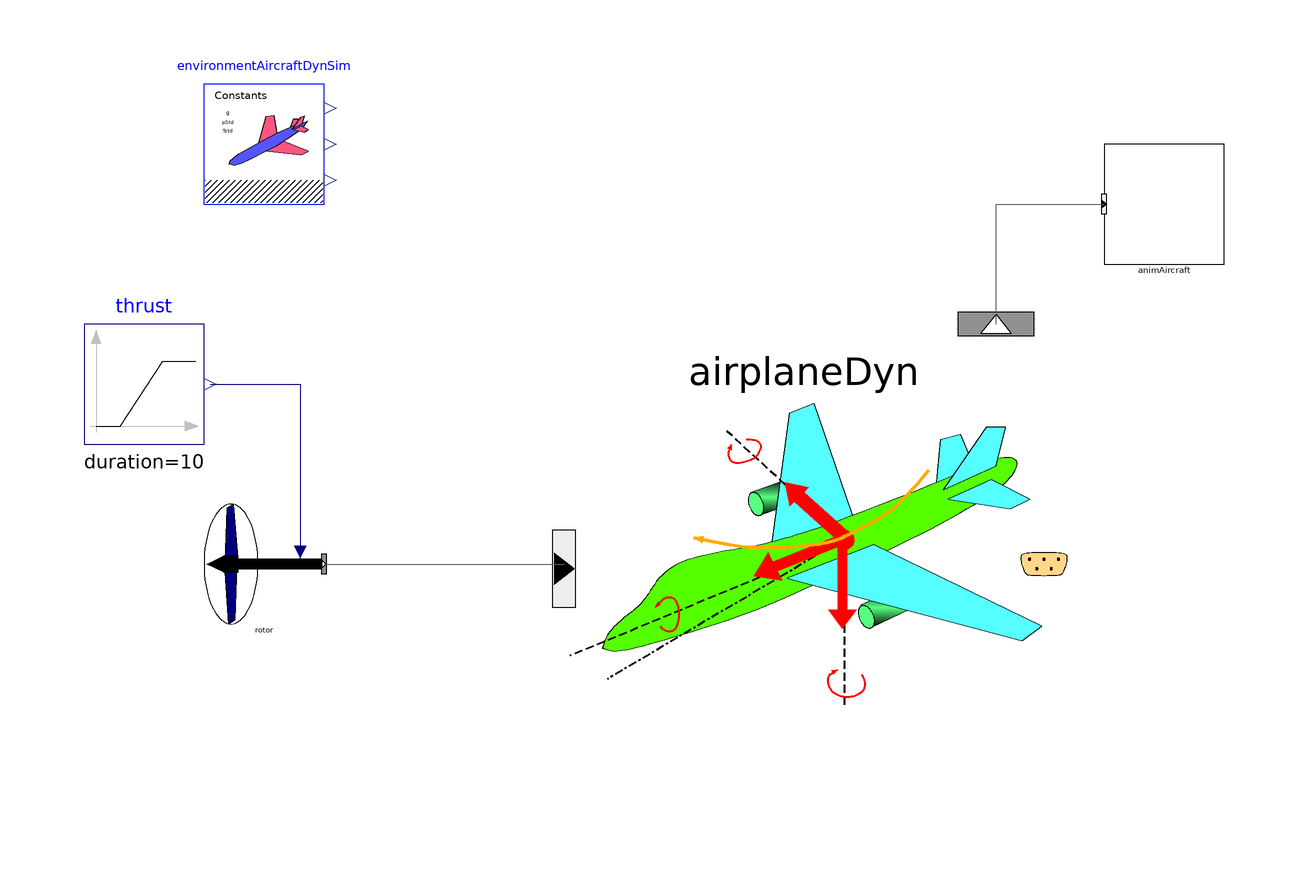

Above is the diagram view of the following Modelica model: its components placed by their Placement annotations and its connect equations drawn as lines.

model PropRotorActuatorDisk00_ex01
  extends Modelica.Icons.Example;
  inner AircraftDynamics.SimEnvironment environmentAircraftDynSim annotation(
    Placement(visible = true, transformation(origin = {-70, 90}, extent = {{-10, -10}, {10, 10}}, rotation = 0)));
  AircraftDynamics.RigidBodyFDM.Components.ForceMomentSources.PropRotorActuatorDisk00 rotor annotation(
    Placement(visible = true, transformation(origin = {-70, 20}, extent = {{-10, -10}, {10, 10}}, rotation = 0)));
  Modelica.Blocks.Sources.Ramp thrust(duration = 10, height = 2000, offset = 0, startTime = 10)  annotation(
    Placement(visible = true, transformation(origin = {-90, 50}, extent = {{-10, -10}, {10, 10}}, rotation = 0)));
  Components.Aircraft_RigidBody6DoF00 airplaneDyn(ZG_init_par = 0,nSrcForceMoment = 1, p_init_par = 0 * Modelica.Constants.pi / 180, phi_init_par(displayUnit = "rad"), q(fixed = true), q_init_par = 0 * 1000 * Modelica.Constants.pi / 180, rCG_par = {0, 0, 0}, r_init_par = 0 * Modelica.Constants.pi / 180, theta_init_par = 0 * Modelica.Constants.pi) annotation(
    Placement(visible = true, transformation(origin = {20, 20}, extent = {{-40, -40}, {40, 40}}, rotation = 0)));
  AircraftDynamics.Visualizers.AnimRigidBodyAircraft00 animAircraft(offset_r0 = {0, 0, 0})  annotation(
    Placement(visible = true, transformation(origin = {80, 80}, extent = {{-10, -10}, {10, 10}}, rotation = 0)));
equation
  connect(thrust.y, rotor.u_thrust) annotation(
    Line(points = {{-79, 50}, {-64, 50}, {-64, 22}}, color = {0, 0, 127}));
  connect(rotor.outCntrSrcForceMoment, airplaneDyn.inCntrSrcForceMoment[1]) annotation(
    Line(points = {{-60, 20}, {-20, 20}}, color = {95, 95, 95}));
  connect(airplaneDyn.VisInfoOut, animAircraft.VisInfoIn) annotation(
    Line(points = {{52, 60}, {52, 80}, {70, 80}}, color = {95, 95, 95}));
  annotation(
    experiment(StartTime = 0, StopTime = 50, Tolerance = 1e-08, Interval = 0.01));
end PropRotorActuatorDisk00_ex01;